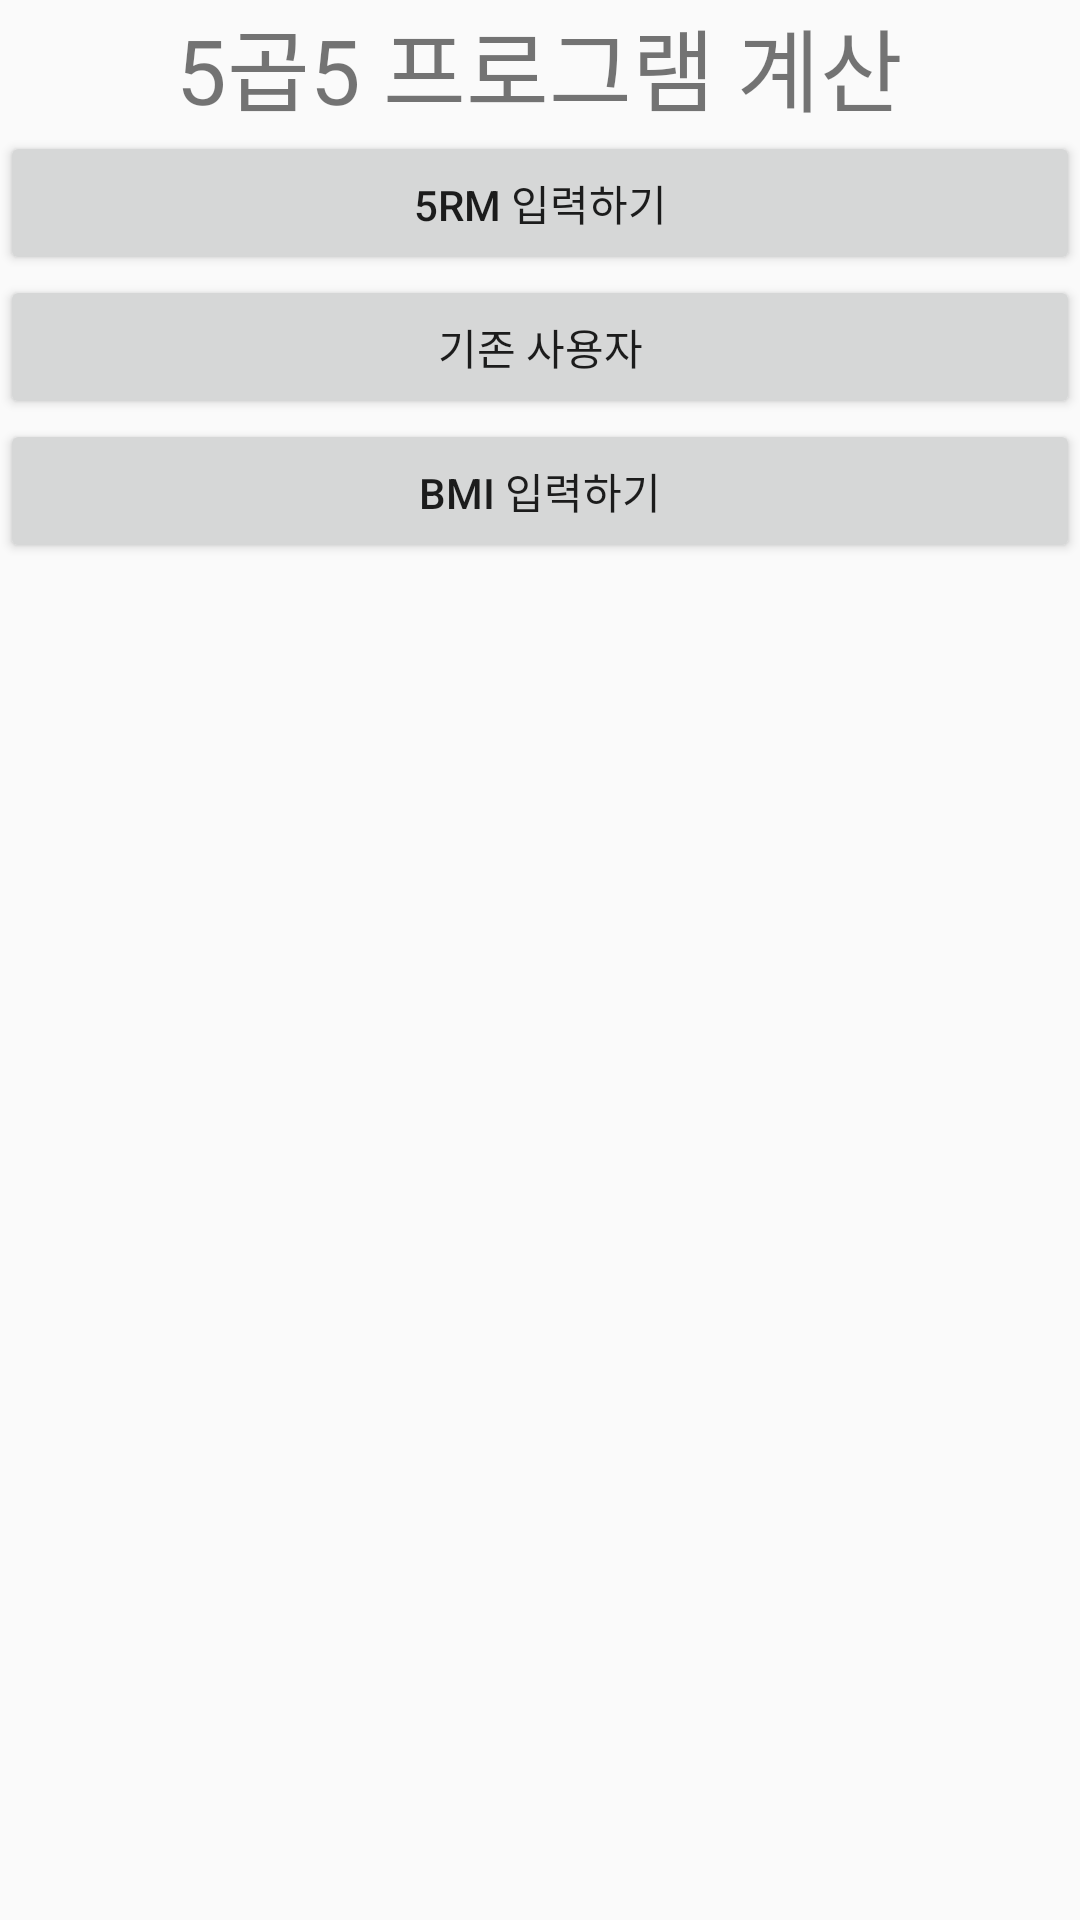

The Android layout XML behind this screen, and the referenced resources:
<!-- AndroidManifest.xml: application theme Theme.HealtherLogin -->
<!-- res/layout/program.xml -->
<?xml version="1.0" encoding="utf-8"?>
<LinearLayout xmlns:android="http://schemas.android.com/apk/res/android"
    xmlns:app="http://schemas.android.com/apk/res-auto"
    xmlns:tools="http://schemas.android.com/tools"
    android:layout_width="match_parent"
    android:layout_height="match_parent">

    <LinearLayout
        android:orientation="vertical"
        android:layout_width="match_parent"
        android:layout_height="wrap_content">
        <TextView
            android:text="5곱5 프로그램 계산"
            android:gravity="center"
            android:layout_gravity="center"
            android:id="@+id/tv_content"
            android:layout_width="wrap_content"
            android:layout_height="wrap_content"
            android:textSize="30sp"/>


            <Button
                android:layout_width="fill_parent"
                android:layout_height="wrap_content"
                android:text="5RM 입력하기"
                android:onClick="input5RM"/>
            <Button
                android:layout_width="fill_parent"
                android:layout_height="wrap_content"
                android:text="기존 사용자"
                android:onClick="user"/>

            <Button
                android:id="@+id/bmi"
                android:layout_width="fill_parent"
                android:layout_height="wrap_content"
                android:text="BMI 입력하기"
                android:onClick="bmi"/>


    </LinearLayout>




</LinearLayout>
<!-- resources referenced by this layout -->
<resources>
  <style name="Theme.HealtherLogin" parent="Theme.AppCompat.Light">
          
          <item name="colorPrimary">@color/purple_500</item>
          <item name="colorPrimaryVariant">@color/purple_700</item>
          <item name="colorOnPrimary">@color/white</item>
          
          <item name="colorSecondary">@color/teal_200</item>
          <item name="colorSecondaryVariant">@color/teal_700</item>
          <item name="colorOnSecondary">@color/black</item>
          
          <item name="android:statusBarColor" tools:targetApi="l">?attr/colorPrimaryVariant</item>
          <item name="windowNoTitle">true</item>
          
      </style>
  <color name="purple_500">#FF6200EE</color>
  <color name="purple_700">#FF3700B3</color>
  <color name="white">#FFFFFFFF</color>
  <color name="teal_200">#FF03DAC5</color>
  <color name="teal_700">#FF018786</color>
  <color name="black">#FF000000</color>
</resources>
